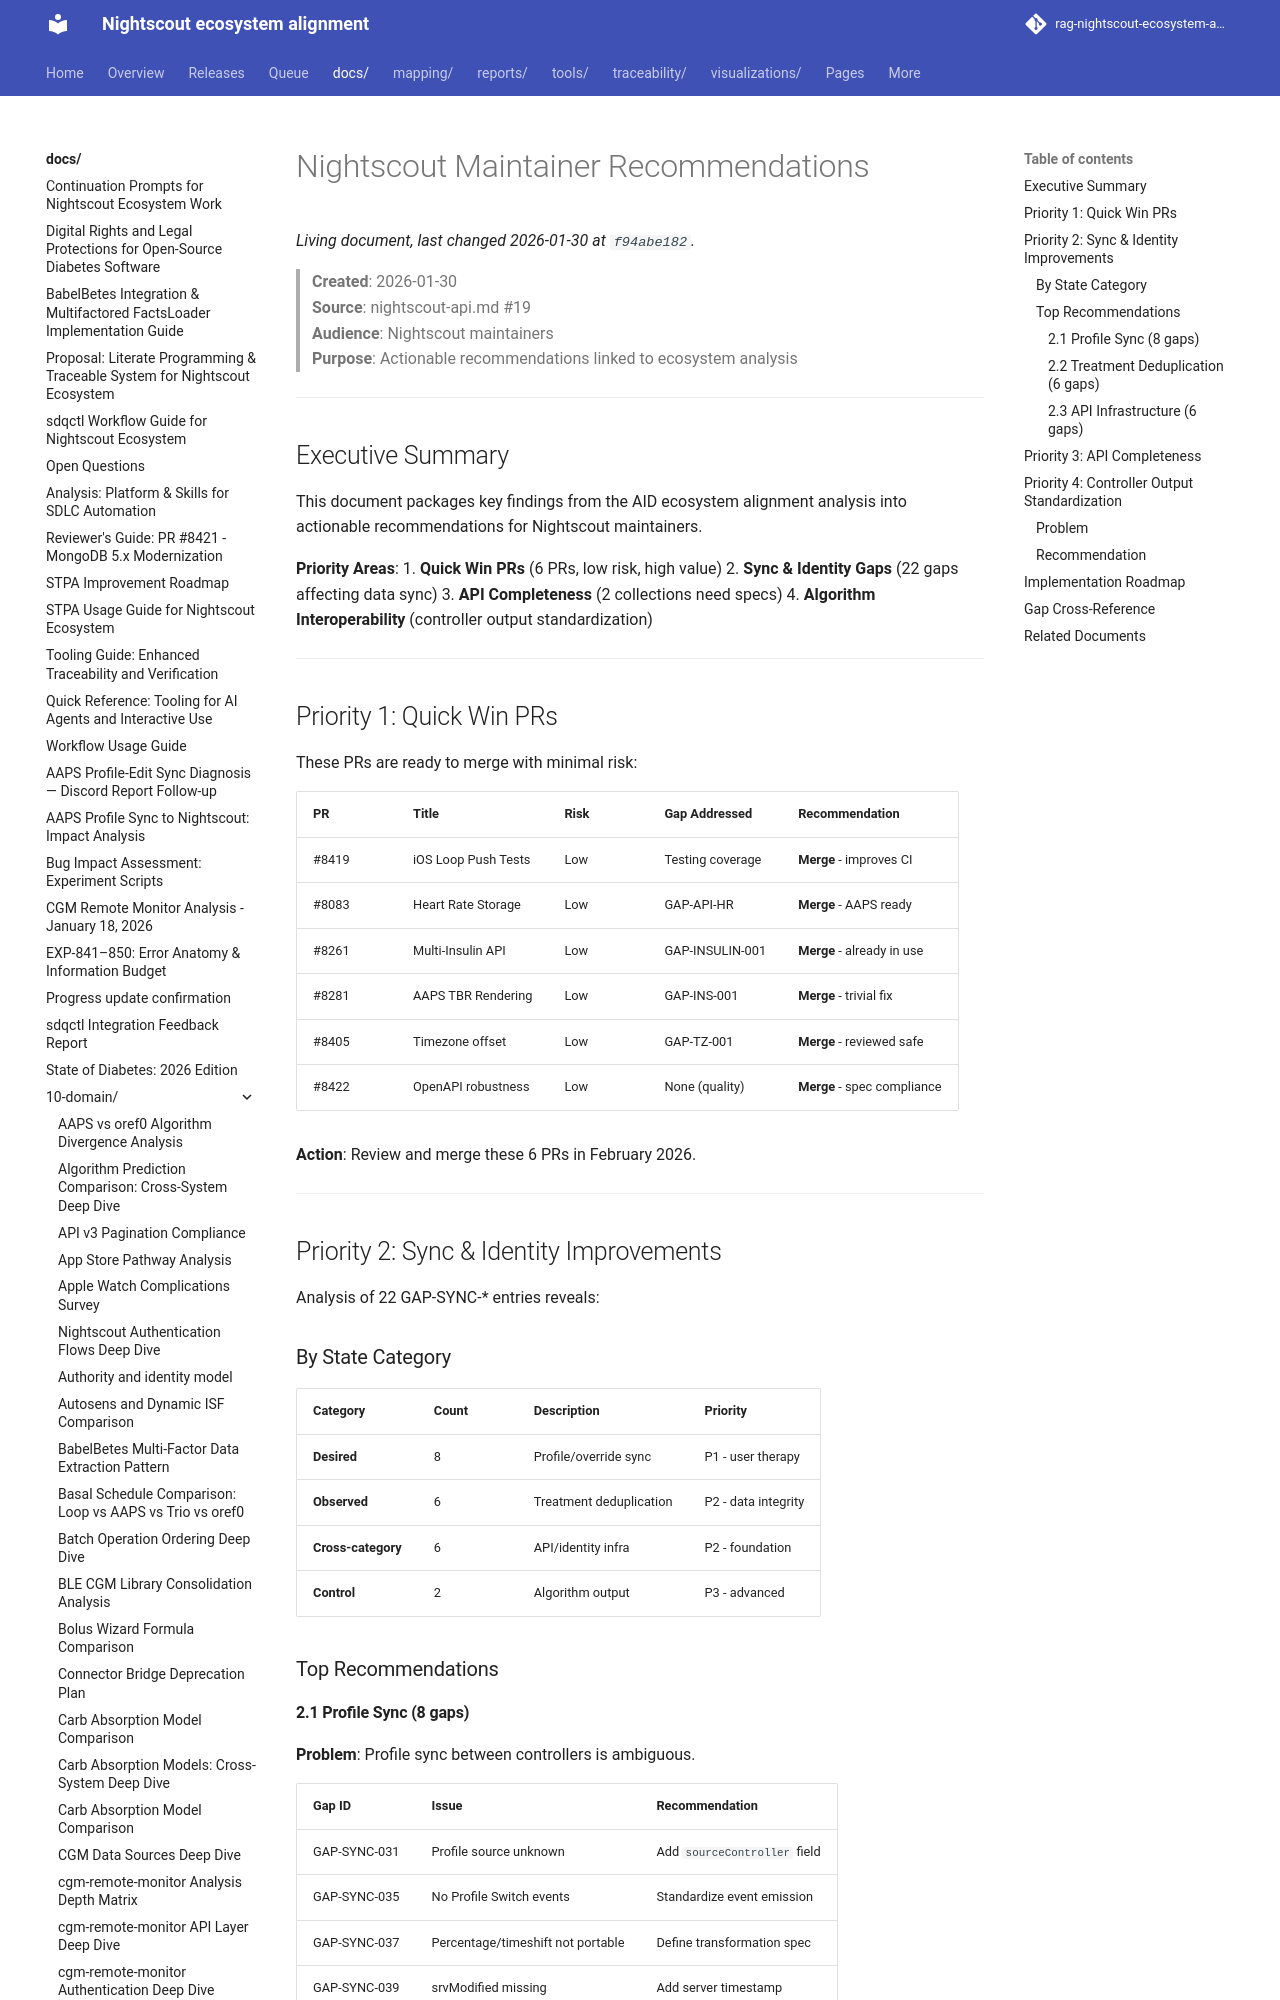

repository: bewest/rag-nightscout-ecosystem-alignment · page: docs/10-domain/nightscout-maintainer-recommendations.html · generator: mkdocs

# Nightscout Maintainer Recommendations

> **Created**: 2026-01-30  
> **Source**: nightscout-api.md #19  
> **Audience**: Nightscout maintainers  
> **Purpose**: Actionable recommendations linked to ecosystem analysis

---

## Executive Summary

This document packages key findings from the AID ecosystem alignment analysis into actionable recommendations for Nightscout maintainers.

**Priority Areas**:
1. **Quick Win PRs** (6 PRs, low risk, high value)
2. **Sync & Identity Gaps** (22 gaps affecting data sync)
3. **API Completeness** (2 collections need specs)
4. **Algorithm Interoperability** (controller output standardization)

---

## Priority 1: Quick Win PRs

These PRs are ready to merge with minimal risk:

| PR | Title | Risk | Gap Addressed | Recommendation |
|----|-------|------|---------------|----------------|
| #8419 | iOS Loop Push Tests | Low | Testing coverage | **Merge** - improves CI |
| #8083 | Heart Rate Storage | Low | GAP-API-HR | **Merge** - AAPS ready |
| #8261 | Multi-Insulin API | Low | GAP-INSULIN-001 | **Merge** - already in use |
| #8281 | AAPS TBR Rendering | Low | GAP-INS-001 | **Merge** - trivial fix |
| #8405 | Timezone offset | Low | GAP-TZ-001 | **Merge** - reviewed safe |
| #8422 | OpenAPI robustness | Low | None (quality) | **Merge** - spec compliance |

**Action**: Review and merge these 6 PRs in February 2026.

---
